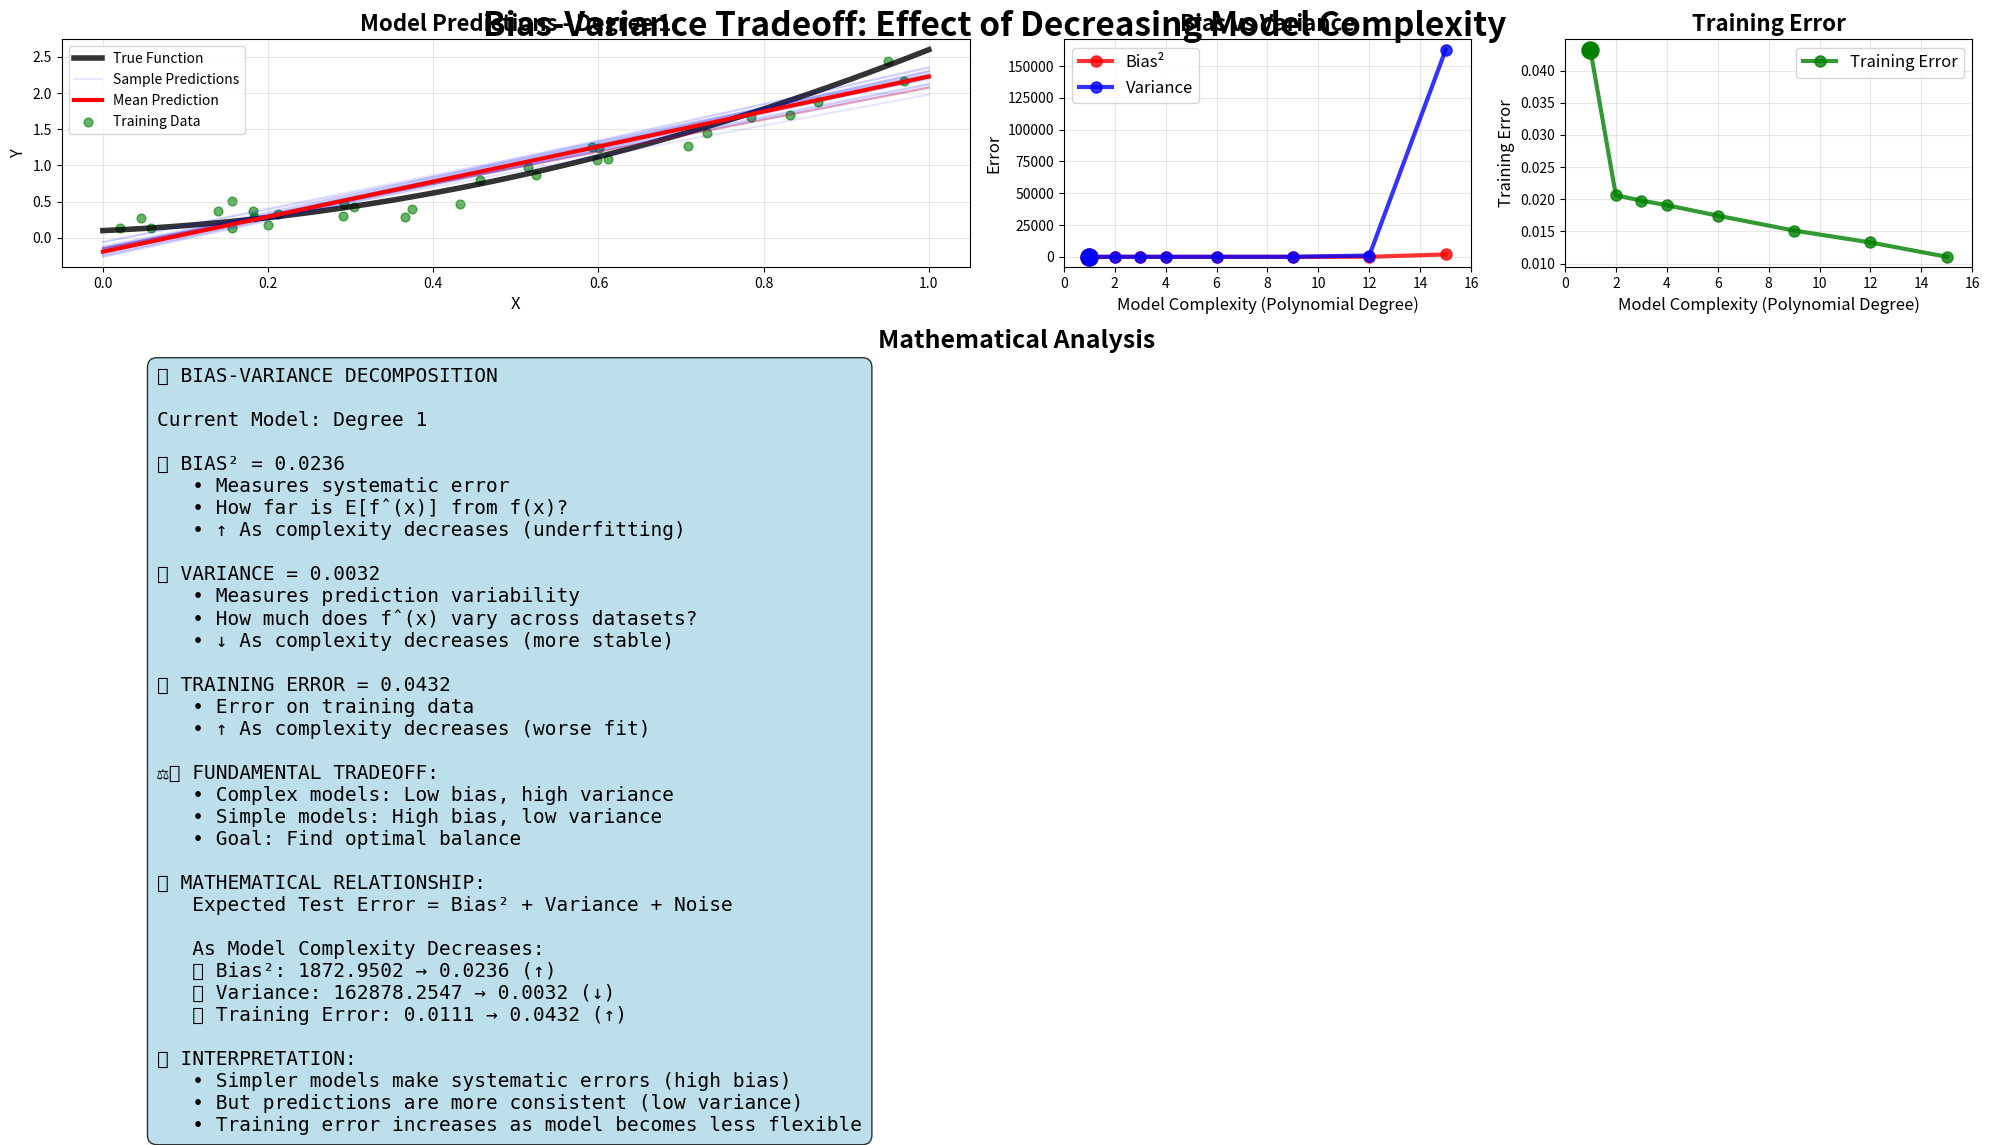

This figure's Python source:
#!/usr/bin/env python3
"""
Bias-Variance-Complexity Animation
Shows how bias, variance, and training error change as model complexity decreases
"""

import numpy as np
import matplotlib.pyplot as plt
import matplotlib.animation as animation
from matplotlib.patches import Rectangle
import warnings
warnings.filterwarnings('ignore')

# Use a compatible backend
import matplotlib
matplotlib.use('Agg')  # Use non-interactive backend

class BiasVarianceComplexityAnimator:
    def __init__(self):
        np.random.seed(42)
        
        # True function: quadratic with noise
        self.x_true = np.linspace(0, 1, 100)
        self.y_true = 2 * self.x_true**2 + 0.5 * self.x_true + 0.1
        
        # Generate training datasets (multiple for variance calculation)
        self.n_datasets = 50
        self.n_samples = 30
        self.datasets = []
        
        for _ in range(self.n_datasets):
            x = np.random.uniform(0, 1, self.n_samples)
            y = 2 * x**2 + 0.5 * x + 0.1 + np.random.normal(0, 0.15, self.n_samples)
            self.datasets.append((x, y))
        
        # Model complexities (decreasing)
        self.complexities = [15, 12, 9, 6, 4, 3, 2, 1]  # Polynomial degrees
        self.complexity_names = [f"Degree {d}" for d in self.complexities]
        
        # Pre-compute metrics for all complexities
        self.compute_all_metrics()
    
    def compute_all_metrics(self):
        """Pre-compute bias, variance, and training error for all complexities"""
        self.bias_values = []
        self.variance_values = []
        self.training_errors = []
        self.all_predictions = []
        
        for complexity in self.complexities:
            predictions_all_datasets = []
            training_errs = []
            
            # Train models on all datasets
            for x_train, y_train in self.datasets:
                # Fit polynomial of given degree
                coeffs = np.polyfit(x_train, y_train, min(complexity, len(x_train)-1))
                
                # Predict on test points
                y_pred = np.polyval(coeffs, self.x_true)
                predictions_all_datasets.append(y_pred)
                
                # Calculate training error
                y_train_pred = np.polyval(coeffs, x_train)
                train_err = np.mean((y_train - y_train_pred)**2)
                training_errs.append(train_err)
            
            # Calculate bias and variance
            predictions_all_datasets = np.array(predictions_all_datasets)
            mean_prediction = np.mean(predictions_all_datasets, axis=0)
            
            # Bias: how far is mean prediction from true function
            bias = np.mean((mean_prediction - self.y_true)**2)
            
            # Variance: how much do predictions vary across datasets
            variance = np.mean(np.var(predictions_all_datasets, axis=0))
            
            # Average training error
            avg_training_error = np.mean(training_errs)
            
            self.bias_values.append(bias)
            self.variance_values.append(variance)
            self.training_errors.append(avg_training_error)
            self.all_predictions.append(predictions_all_datasets)
    
    def create_animation(self):
        """Create the bias-variance-complexity animation"""
        fig = plt.figure(figsize=(20, 12))
        fig.suptitle('Bias-Variance Tradeoff: Effect of Decreasing Model Complexity', 
                    fontsize=24, fontweight='bold', y=0.95)
        
        # Create subplots
        ax1 = plt.subplot(2, 4, (1, 2))  # Model predictions
        ax2 = plt.subplot(2, 4, 3)       # Bias-Variance plot
        ax3 = plt.subplot(2, 4, 4)       # Training error
        ax4 = plt.subplot(2, 4, (5, 8))  # Mathematical explanation
        
        def animate(frame):
            # Clear axes
            ax1.clear()
            ax2.clear()
            ax3.clear()
            ax4.clear()
            
            # Current complexity
            complexity_idx = frame % len(self.complexities)
            current_complexity = self.complexities[complexity_idx]
            current_predictions = self.all_predictions[complexity_idx]
            
            # 1. Model Predictions Plot
            ax1.set_title(f'Model Predictions - {self.complexity_names[complexity_idx]}', 
                         fontsize=16, fontweight='bold')
            
            # Plot true function
            ax1.plot(self.x_true, self.y_true, 'k-', linewidth=4, label='True Function', alpha=0.8)
            
            # Plot sample predictions (show variability)
            for i in range(min(20, len(current_predictions))):
                alpha = 0.1 if i > 0 else 0.3
                color = 'red' if i == 0 else 'blue'
                label = 'Sample Predictions' if i == 1 else None
                ax1.plot(self.x_true, current_predictions[i], color=color, 
                        alpha=alpha, linewidth=1.5, label=label)
            
            # Plot mean prediction
            mean_pred = np.mean(current_predictions, axis=0)
            ax1.plot(self.x_true, mean_pred, 'r-', linewidth=3, label='Mean Prediction')
            
            # Show some training data
            x_sample, y_sample = self.datasets[0]
            ax1.scatter(x_sample, y_sample, color='green', alpha=0.6, s=40, label='Training Data')
            
            ax1.set_xlabel('X', fontsize=12)
            ax1.set_ylabel('Y', fontsize=12)
            ax1.legend(fontsize=10)
            ax1.grid(True, alpha=0.3)
            
            # 2. Bias-Variance Plot
            ax2.set_title('Bias vs Variance', fontsize=16, fontweight='bold')
            
            # Plot all values up to current frame
            complexities_so_far = self.complexities[:complexity_idx+1]
            bias_so_far = self.bias_values[:complexity_idx+1]
            variance_so_far = self.variance_values[:complexity_idx+1]
            
            ax2.plot(complexities_so_far, bias_so_far, 'ro-', linewidth=3, markersize=8, 
                    label='Bias²', alpha=0.8)
            ax2.plot(complexities_so_far, variance_so_far, 'bo-', linewidth=3, markersize=8, 
                    label='Variance', alpha=0.8)
            
            # Highlight current point
            ax2.scatter([current_complexity], [self.bias_values[complexity_idx]], 
                       color='red', s=150, zorder=5)
            ax2.scatter([current_complexity], [self.variance_values[complexity_idx]], 
                       color='blue', s=150, zorder=5)
            
            ax2.set_xlabel('Model Complexity (Polynomial Degree)', fontsize=12)
            ax2.set_ylabel('Error', fontsize=12)
            ax2.legend(fontsize=12)
            ax2.grid(True, alpha=0.3)
            ax2.set_xlim(0, 16)
            
            # 3. Training Error Plot
            ax3.set_title('Training Error', fontsize=16, fontweight='bold')
            
            train_err_so_far = self.training_errors[:complexity_idx+1]
            ax3.plot(complexities_so_far, train_err_so_far, 'go-', linewidth=3, markersize=8, 
                    label='Training Error', alpha=0.8)
            
            # Highlight current point
            ax3.scatter([current_complexity], [self.training_errors[complexity_idx]], 
                       color='green', s=150, zorder=5)
            
            ax3.set_xlabel('Model Complexity (Polynomial Degree)', fontsize=12)
            ax3.set_ylabel('Training Error', fontsize=12)
            ax3.legend(fontsize=12)
            ax3.grid(True, alpha=0.3)
            ax3.set_xlim(0, 16)
            
            # 4. Mathematical Explanation
            ax4.set_title('Mathematical Analysis', fontsize=18, fontweight='bold')
            ax4.axis('off')
            
            current_bias = self.bias_values[complexity_idx]
            current_variance = self.variance_values[complexity_idx]
            current_train_err = self.training_errors[complexity_idx]
            
            explanation = f"""
📊 BIAS-VARIANCE DECOMPOSITION

Current Model: {self.complexity_names[complexity_idx]}

📈 BIAS² = {current_bias:.4f}
   • Measures systematic error
   • How far is E[f̂(x)] from f(x)?
   • ↑ As complexity decreases (underfitting)

📉 VARIANCE = {current_variance:.4f}
   • Measures prediction variability
   • How much does f̂(x) vary across datasets?
   • ↓ As complexity decreases (more stable)

🎯 TRAINING ERROR = {current_train_err:.4f}
   • Error on training data
   • ↑ As complexity decreases (worse fit)

⚖️ FUNDAMENTAL TRADEOFF:
   • Complex models: Low bias, high variance
   • Simple models: High bias, low variance
   • Goal: Find optimal balance

🧮 MATHEMATICAL RELATIONSHIP:
   Expected Test Error = Bias² + Variance + Noise

   As Model Complexity Decreases:
   ✅ Bias²: {self.bias_values[0]:.4f} → {current_bias:.4f} (↑)
   ✅ Variance: {self.variance_values[0]:.4f} → {current_variance:.4f} (↓)
   ✅ Training Error: {self.training_errors[0]:.4f} → {current_train_err:.4f} (↑)

💡 INTERPRETATION:
   • Simpler models make systematic errors (high bias)
   • But predictions are more consistent (low variance)
   • Training error increases as model becomes less flexible
            """
            
            ax4.text(0.05, 0.95, explanation.strip(), transform=ax4.transAxes, 
                    fontsize=14, verticalalignment='top', fontfamily='monospace',
                    bbox=dict(boxstyle="round,pad=0.5", facecolor="lightblue", alpha=0.8))
            
            plt.tight_layout()
            
        # Create animation
        frames = len(self.complexities) * 2  # Show each complexity twice
        anim = animation.FuncAnimation(fig, animate, frames=frames, interval=2000, 
                                     repeat=True, blit=False)
        
        return fig, anim

def main():
    """Create and save the bias-variance-complexity animation"""
    print("🌟 Creating Bias-Variance-Complexity Animation...")
    
    try:
        animator = BiasVarianceComplexityAnimator()
        fig, anim = animator.create_animation()
        
        # Save as MP4 video
        print("💾 Saving animation as MP4...")
        anim.save('bias_variance_complexity.mp4', writer='ffmpeg', fps=0.5, bitrate=1800)
        print("✅ Animation saved as 'bias_variance_complexity.mp4'")
        
        # Also save as GIF for compatibility
        print("💾 Saving animation as GIF...")
        anim.save('bias_variance_complexity.gif', writer='pillow', fps=0.5)
        print("✅ Animation saved as 'bias_variance_complexity.gif'")
        
        # Save static summary plot
        print("📊 Creating summary plot...")
        create_summary_plot(animator)
        
        print("\n🎉 ANIMATION COMPLETE!")
        print("\nKey Insights Demonstrated:")
        print("1. 📈 Bias increases as complexity decreases")
        print("2. 📉 Variance decreases as complexity decreases") 
        print("3. 🎯 Training error increases as complexity decreases")
        print("4. ⚖️ Optimal complexity balances bias and variance")
        
        return True
        
    except Exception as e:
        print(f"❌ Error creating animation: {e}")
        return False

def create_summary_plot(animator):
    """Create a static summary plot"""
    fig, (ax1, ax2, ax3) = plt.subplots(1, 3, figsize=(18, 6))
    fig.suptitle('Bias-Variance-Complexity Relationship Summary', fontsize=16, fontweight='bold')
    
    complexities = animator.complexities
    
    # Plot 1: Bias and Variance
    ax1.plot(complexities, animator.bias_values, 'ro-', linewidth=3, markersize=8, label='Bias²')
    ax1.plot(complexities, animator.variance_values, 'bo-', linewidth=3, markersize=8, label='Variance')
    ax1.set_xlabel('Model Complexity (Polynomial Degree)')
    ax1.set_ylabel('Error')
    ax1.set_title('Bias² vs Variance')
    ax1.legend()
    ax1.grid(True, alpha=0.3)
    ax1.invert_xaxis()  # Show decreasing complexity
    
    # Plot 2: Training Error
    ax2.plot(complexities, animator.training_errors, 'go-', linewidth=3, markersize=8, label='Training Error')
    ax2.set_xlabel('Model Complexity (Polynomial Degree)')
    ax2.set_ylabel('Training Error')
    ax2.set_title('Training Error')
    ax2.legend()
    ax2.grid(True, alpha=0.3)
    ax2.invert_xaxis()  # Show decreasing complexity
    
    # Plot 3: Total Expected Error
    total_error = np.array(animator.bias_values) + np.array(animator.variance_values)
    ax3.plot(complexities, total_error, 'mo-', linewidth=3, markersize=8, label='Bias² + Variance')
    ax3.plot(complexities, animator.bias_values, 'r--', alpha=0.7, label='Bias²')
    ax3.plot(complexities, animator.variance_values, 'b--', alpha=0.7, label='Variance')
    ax3.set_xlabel('Model Complexity (Polynomial Degree)')
    ax3.set_ylabel('Error')
    ax3.set_title('Total Expected Error')
    ax3.legend()
    ax3.grid(True, alpha=0.3)
    ax3.invert_xaxis()  # Show decreasing complexity
    
    plt.tight_layout()
    plt.savefig('bias_variance_complexity_summary.png', dpi=300, bbox_inches='tight')
    plt.close()
    print("📊 Summary plot saved as 'bias_variance_complexity_summary.png'")

if __name__ == "__main__":
    success = main()
    if not success:
        print("❌ Animation creation failed")
        exit(1)